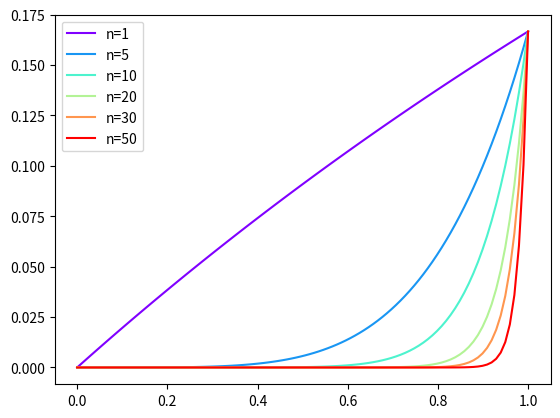

Reproduce this figure in Python.
# [redacted]
# [redacted]

# imports
import numpy as np
import matplotlib.pyplot as plt

# Numerical Integration

def inte(x,a,n):
    return x**n/(x+a);
    
a = 5
x = np.linspace(0,1,100)
n = np.array([1,5,10,20,30,50])

y = np.array([inte(x,a,i) for i in n])

colors = plt.cm.rainbow(np.linspace(0,1,len(n)))
for i in range(len(n)):
    plt.plot(x,y[i],color=colors[i],label='n='+str(n[i]))
    
plt.legend(loc='upper left')
plt.show()    

# b 

def iter(a, n0, y0, n1):
    # strictly going from m->n doesnt need a case by case
    m = min(n0,n1)
    n = max(n0,n1)

    # error handling
    # check for trivial case
    if n == m:
        return y0
    
    if m == 0:
        print('A boundary was set to 0! This would have resulted in an infite', ' result. Replacing boundary with 1.')
        m = 1
    
    # iterating
    y = y0
    for i in range(m,n):
        y = 1/i - a*y
    
    # returning finished result
    return y
   
## c
# running iter function
iter(a=5, n0=0, y0=np.log((1+5)/5), n1=30)
iter(a=5, n0=50, y0=np.log((1+5)/5), n1=30)


